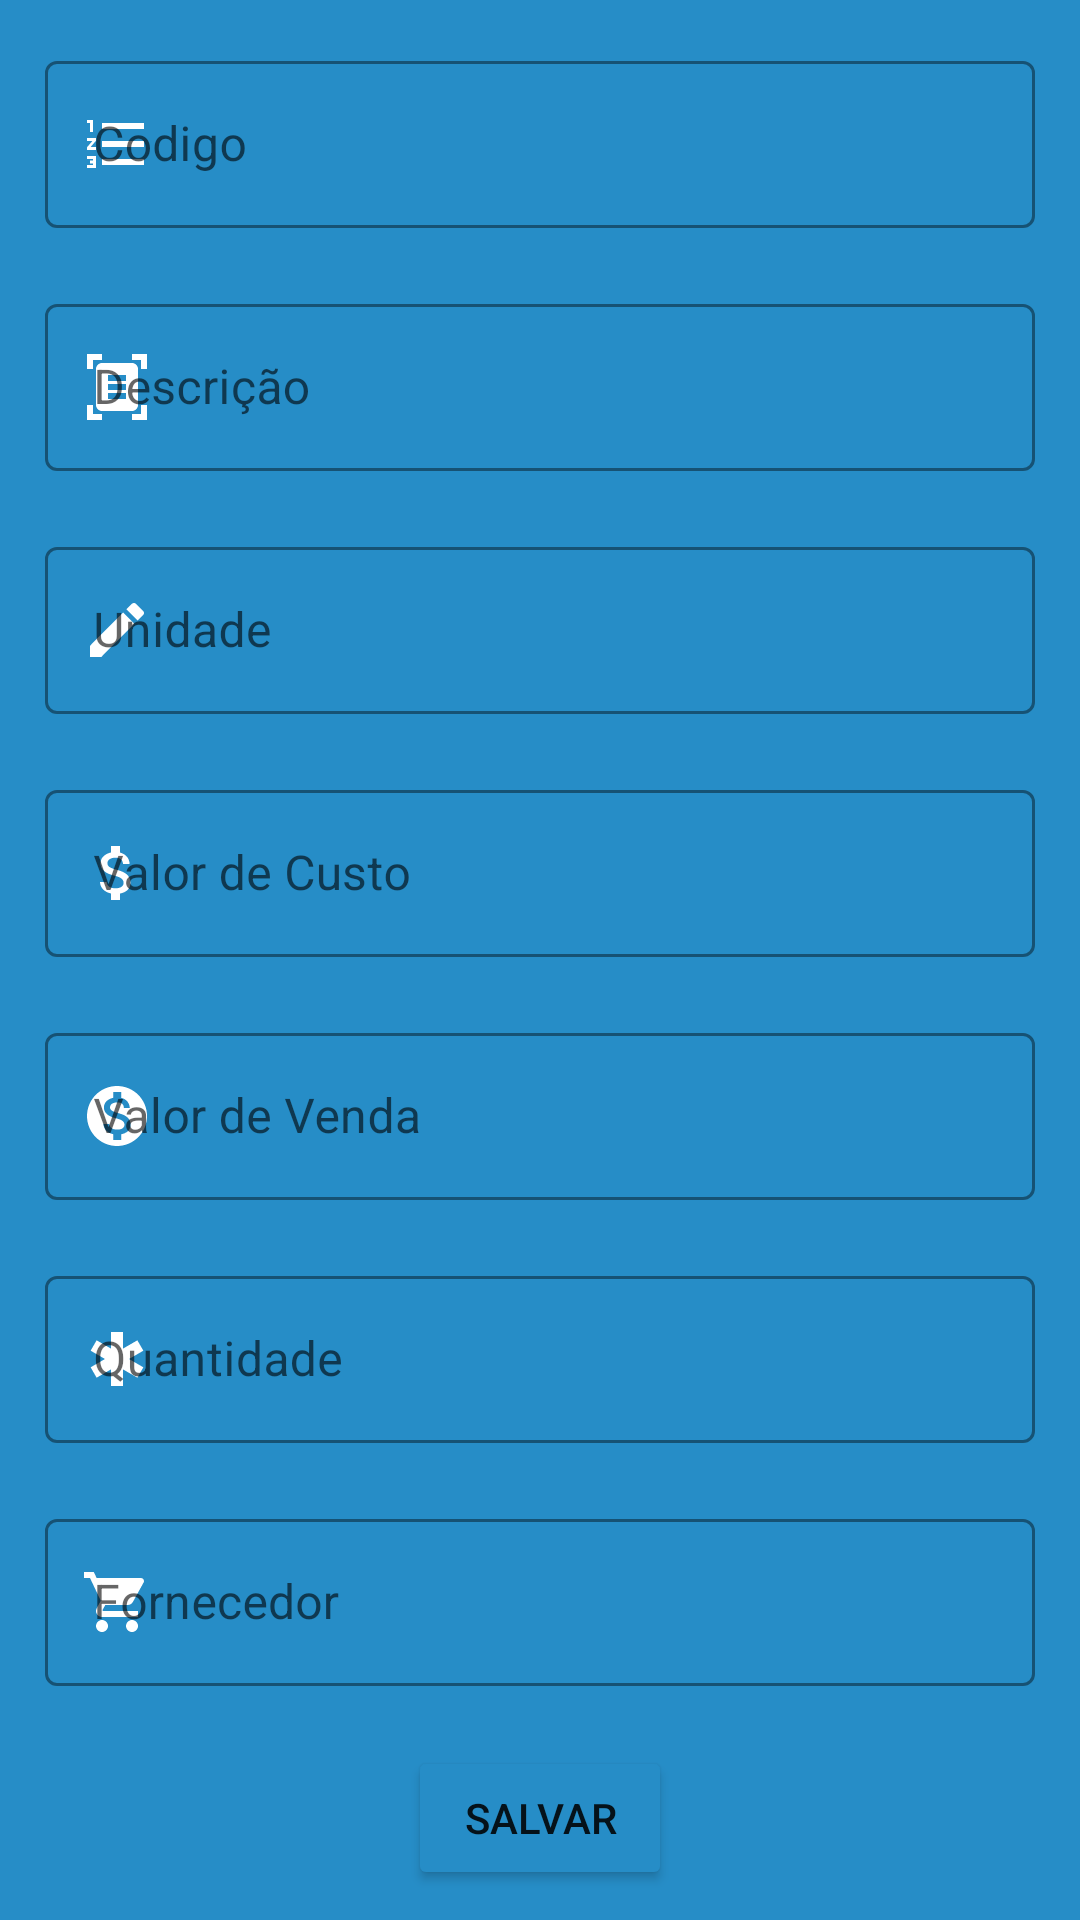

Produce the Android XML layout that renders to this screen, including the resource entries it uses.
<!-- AndroidManifest.xml: application theme Theme.Limar -->
<!-- res/layout/activity_cadastro_materiais.xml -->
<?xml version="1.0" encoding="utf-8"?>
<ScrollView
    xmlns:android="http://schemas.android.com/apk/res/android"
    xmlns:app="http://schemas.android.com/apk/res-auto"
    xmlns:tools="http://schemas.android.com/tools"
    android:background="@color/azul2"
    android:fillViewport="true"
     android:layout_height="match_parent" android:layout_width="match_parent">
    
<androidx.appcompat.widget.LinearLayoutCompat
    
    android:layout_width="match_parent"
    android:layout_height="match_parent"
    tools:context=".activity.CadastroMateriais"
    android:orientation="vertical">

    <com.google.android.material.textfield.TextInputLayout

        style="@style/Widget.MaterialComponents.TextInputLayout.OutlinedBox"
        android:layout_width="match_parent"
        android:layout_height="wrap_content"
        android:layout_marginStart="15dp"
        android:layout_marginLeft="15dp"
        android:layout_marginTop="15dp"
        android:layout_marginEnd="15dp"
        android:layout_marginRight="15dp"
        android:layout_marginBottom="5dp"
        app:boxStrokeColor="@color/white"
        app:startIconDrawable = "@drawable/ic_codigo"
        app:startIconTint="@color/white"
        >

        <com.google.android.material.textfield.TextInputEditText
            android:id="@+id/outlinedTextFieldCodigo"
            android:layout_width="match_parent"
            android:layout_height="wrap_content"
            android:textColor="@color/white"
            android:hint="Codigo"
            />

    </com.google.android.material.textfield.TextInputLayout>

    <com.google.android.material.textfield.TextInputLayout

        style="@style/Widget.MaterialComponents.TextInputLayout.OutlinedBox"
        android:layout_width="match_parent"
        android:layout_height="wrap_content"
        android:layout_marginStart="15dp"
        android:layout_marginLeft="15dp"
        android:layout_marginTop="15dp"
        android:layout_marginEnd="15dp"
        android:layout_marginRight="15dp"
        android:layout_marginBottom="5dp"
        app:boxStrokeColor="@color/white"
        app:startIconDrawable = "@drawable/ic_cpf_cnpj"
        app:startIconTint="@color/white"
        >

        <com.google.android.material.textfield.TextInputEditText
            android:id="@+id/outlinedTextFieldDescricao"
            android:layout_width="match_parent"
            android:layout_height="wrap_content"
            android:hint="Descrição"
            android:textColor="@color/white"
            />

    </com.google.android.material.textfield.TextInputLayout>

    <com.google.android.material.textfield.TextInputLayout

        style="@style/Widget.MaterialComponents.TextInputLayout.OutlinedBox"
        android:layout_width="match_parent"
        android:layout_height="wrap_content"
        android:layout_marginStart="15dp"
        android:layout_marginLeft="15dp"
        android:layout_marginTop="15dp"
        android:layout_marginEnd="15dp"
        android:layout_marginRight="15dp"
        android:layout_marginBottom="5dp"
        app:boxStrokeColor="@color/white"
        app:startIconDrawable = "@drawable/ic_unidade"
        app:startIconTint="@color/white"
        >

        <com.google.android.material.textfield.TextInputEditText
            android:id="@+id/outlinedTextFieldUnidade"
            android:layout_width="match_parent"
            android:layout_height="wrap_content"
            android:hint="Unidade"
            android:textColor="@color/white"
            />

    </com.google.android.material.textfield.TextInputLayout>

    <com.google.android.material.textfield.TextInputLayout

        style="@style/Widget.MaterialComponents.TextInputLayout.OutlinedBox"
        android:layout_width="match_parent"
        android:layout_height="wrap_content"
        android:layout_marginStart="15dp"
        android:layout_marginLeft="15dp"
        android:layout_marginTop="15dp"
        android:layout_marginEnd="15dp"
        android:layout_marginRight="15dp"
        android:layout_marginBottom="5dp"
        app:boxStrokeColor="@color/white"
        app:startIconDrawable = "@drawable/ic_valor_custo"
        app:startIconTint="@color/white"
       >

        <com.google.android.material.textfield.TextInputEditText
            android:id="@+id/outlinedTextFieldValorCusto"
            android:layout_width="match_parent"
            android:layout_height="wrap_content"
            android:hint="Valor de Custo"
            android:textColor="@color/white"
            />

    </com.google.android.material.textfield.TextInputLayout>

    <com.google.android.material.textfield.TextInputLayout

        style="@style/Widget.MaterialComponents.TextInputLayout.OutlinedBox"
        android:layout_width="match_parent"
        android:layout_height="wrap_content"
        android:layout_marginStart="15dp"
        android:layout_marginLeft="15dp"
        android:layout_marginTop="15dp"
        android:layout_marginEnd="15dp"
        android:layout_marginRight="15dp"
        android:layout_marginBottom="5dp"
        app:boxStrokeColor="@color/white"
        app:startIconDrawable = "@drawable/ic_valor_venda"
        app:startIconTint="@color/white"
        >

        <com.google.android.material.textfield.TextInputEditText
            android:id="@+id/outlinedTextFieldValorVenda"
            android:layout_width="match_parent"
            android:layout_height="wrap_content"
            android:hint="Valor de Venda"
            android:textColor="@color/white"
            />

    </com.google.android.material.textfield.TextInputLayout>

    <com.google.android.material.textfield.TextInputLayout

        style="@style/Widget.MaterialComponents.TextInputLayout.OutlinedBox"
        android:layout_width="match_parent"
        android:layout_height="wrap_content"
        android:layout_marginStart="15dp"
        android:layout_marginLeft="15dp"
        android:layout_marginTop="15dp"
        android:layout_marginEnd="15dp"
        android:layout_marginRight="15dp"
        android:layout_marginBottom="5dp"
        app:boxStrokeColor="@color/white"
        app:startIconDrawable = "@drawable/ic_quantidade"
        app:startIconTint="@color/white"
        >

        <com.google.android.material.textfield.TextInputEditText
            android:id="@+id/outlinedTextFieldQuantidade"
            android:layout_width="match_parent"
            android:layout_height="wrap_content"
            android:hint="Quantidade"
            android:textColor="@color/white"
            />

    </com.google.android.material.textfield.TextInputLayout>

    <com.google.android.material.textfield.TextInputLayout

        style="@style/Widget.MaterialComponents.TextInputLayout.OutlinedBox"
        android:layout_width="match_parent"
        android:layout_height="wrap_content"
        android:layout_marginStart="15dp"
        android:layout_marginLeft="15dp"
        android:layout_marginTop="15dp"
        android:layout_marginEnd="15dp"
        android:layout_marginRight="15dp"
        android:layout_marginBottom="5dp"
        app:boxStrokeColor="@color/white"
        app:startIconDrawable = "@drawable/ic_forncedor"
        app:startIconTint="@color/white"
        >

        <com.google.android.material.textfield.TextInputEditText
            android:id="@+id/outlinedTextFieldFornecedor"
            android:layout_width="match_parent"
            android:layout_height="wrap_content"
            android:hint="Fornecedor"
            android:textColor="@color/white"/>

    </com.google.android.material.textfield.TextInputLayout>

    <Button
        android:id="@+id/button4"
        android:layout_width="wrap_content"
        android:layout_height="wrap_content"
        android:layout_gravity="center"
        android:layout_marginTop="15dp"
        android:onClick="salvarDados"
        android:text="Salvar"
        app:backgroundTint="@color/azul5"


        app:layout_constraintBottom_toBottomOf="parent"
        app:layout_constraintEnd_toEndOf="parent"
        app:layout_constraintStart_toStartOf="parent" />


</androidx.appcompat.widget.LinearLayoutCompat>

</ScrollView>
<!-- resources referenced by this layout -->
<resources>
  <color name="azul2">#268DC7</color>
  <color name="azul5">#268DC7</color>
  <color name="white">#FFFFFFFF</color>
  <!-- drawable ic_codigo (drawable) -->
  <vector android:height="24dp" android:tint="#11000E"
      android:viewportHeight="24" android:viewportWidth="24"
      android:width="24dp" xmlns:android="http://schemas.android.com/apk/res/android">
      <path android:fillColor="@android:color/white" android:pathData="M2,17h2v0.5L3,17.5v1h1v0.5L2,19v1h3v-4L2,16v1zM3,8h1L4,4L2,4v1h1v3zM2,11h1.8L2,13.1v0.9h3v-1L3.2,13L5,10.9L5,10L2,10v1zM7,5v2h14L21,5L7,5zM7,19h14v-2L7,17v2zM7,13h14v-2L7,11v2z"/>
  </vector>
  <!-- drawable ic_cpf_cnpj (drawable) -->
  <vector android:height="24dp" android:tint="#11000E"
      android:viewportHeight="24" android:viewportWidth="24"
      android:width="24dp" xmlns:android="http://schemas.android.com/apk/res/android">
      <path android:fillColor="@android:color/white" android:pathData="M7,3H4v3H2V1h5V3zM22,6V1h-5v2h3v3H22zM7,21H4v-3H2v5h5V21zM20,18v3h-3v2h5v-5H20zM19,18c0,1.1 -0.9,2 -2,2H7c-1.1,0 -2,-0.9 -2,-2V6c0,-1.1 0.9,-2 2,-2h10c1.1,0 2,0.9 2,2V18zM15,8H9v2h6V8zM15,11H9v2h6V11zM15,14H9v2h6V14z"/>
  </vector>
  <!-- drawable ic_quantidade (drawable) -->
  <vector android:height="24dp" android:tint="#11000E"
      android:viewportHeight="24" android:viewportWidth="24"
      android:width="24dp" xmlns:android="http://schemas.android.com/apk/res/android">
      <path android:fillColor="@android:color/white" android:pathData="M20.79,9.23l-2,-3.46l-4.79,2.77l0,-5.54l-4,0l0,5.54l-4.79,-2.77l-2,3.46l4.79,2.77l-4.79,2.77l2,3.46l4.79,-2.77l0,5.54l4,0l0,-5.54l4.79,2.77l2,-3.46l-4.79,-2.77z"/>
  </vector>
  <!-- drawable ic_unidade (drawable) -->
  <vector android:height="24dp" android:tint="#11000E"
      android:viewportHeight="24" android:viewportWidth="24"
      android:width="24dp" xmlns:android="http://schemas.android.com/apk/res/android">
      <path android:fillColor="@android:color/white" android:pathData="M3,17.25V21h3.75L17.81,9.94l-3.75,-3.75L3,17.25zM20.71,7.04c0.39,-0.39 0.39,-1.02 0,-1.41l-2.34,-2.34c-0.39,-0.39 -1.02,-0.39 -1.41,0l-1.83,1.83 3.75,3.75 1.83,-1.83z"/>
  </vector>
  <!-- drawable ic_valor_custo (drawable) -->
  <vector android:height="24dp" android:tint="#11000E"
      android:viewportHeight="24" android:viewportWidth="24"
      android:width="24dp" xmlns:android="http://schemas.android.com/apk/res/android">
      <path android:fillColor="@android:color/white" android:pathData="M11.8,10.9c-2.27,-0.59 -3,-1.2 -3,-2.15 0,-1.09 1.01,-1.85 2.7,-1.85 1.78,0 2.44,0.85 2.5,2.1h2.21c-0.07,-1.72 -1.12,-3.3 -3.21,-3.81V3h-3v2.16c-1.94,0.42 -3.5,1.68 -3.5,3.61 0,2.31 1.91,3.46 4.7,4.13 2.5,0.6 3,1.48 3,2.41 0,0.69 -0.49,1.79 -2.7,1.79 -2.06,0 -2.87,-0.92 -2.98,-2.1h-2.2c0.12,2.19 1.76,3.42 3.68,3.83V21h3v-2.15c1.95,-0.37 3.5,-1.5 3.5,-3.55 0,-2.84 -2.43,-3.81 -4.7,-4.4z"/>
  </vector>
  <style name="Theme.Limar" parent="Theme.MaterialComponents.DayNight.NoActionBar">
          
          <item name="colorPrimary">@color/azul1</item>
          <item name="colorPrimaryVariant">@color/azul2</item>
          <item name="colorOnPrimary">@color/azul1</item>
          
          <item name="colorSecondary">@color/azul1</item>
          <item name="colorSecondaryVariant">@color/azul2</item>
          <item name="colorOnSecondary">@color/azul1</item>
          
          <item name="android:statusBarColor" tools:targetApi="l">?attr/colorPrimaryVariant</item>
          
      </style>
  <color name="azul1">#11405B</color>
</resources>
